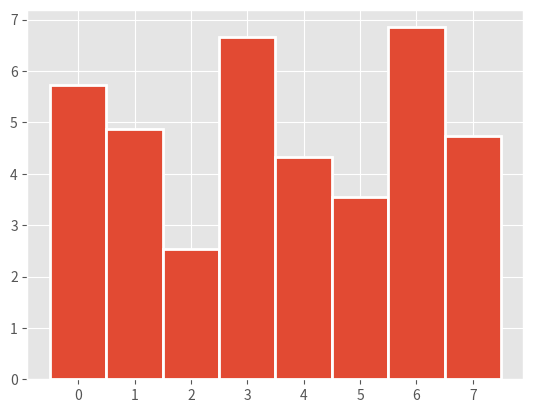

The matplotlib source for this figure:
# -*- coding: utf-8 -*-
"""
Created on Wed Mar 16 10:56:38 2022

@author: bernardogoltz
"""

import matplotlib.pyplot as plt
import numpy as np

plt.style.use('ggplot')

# making the data for barplot

x = np.arange(8)
    # create a 0 to 8 numpy.ndarray
    
y = np.random.uniform(2,7,len(x))
    #the elements are uniformly distributed between the (a,b,size) , a,b interval. 


# plotting the graphic
fig , ax = plt.subplots()

ax.bar(x , y , width = 1 , edgecolor = "white" , linewidth = 2)

plt.show()


for i in range(len(x)):
    print(type(x[i]))
    # each item of the ndarray created by arange function is an integer